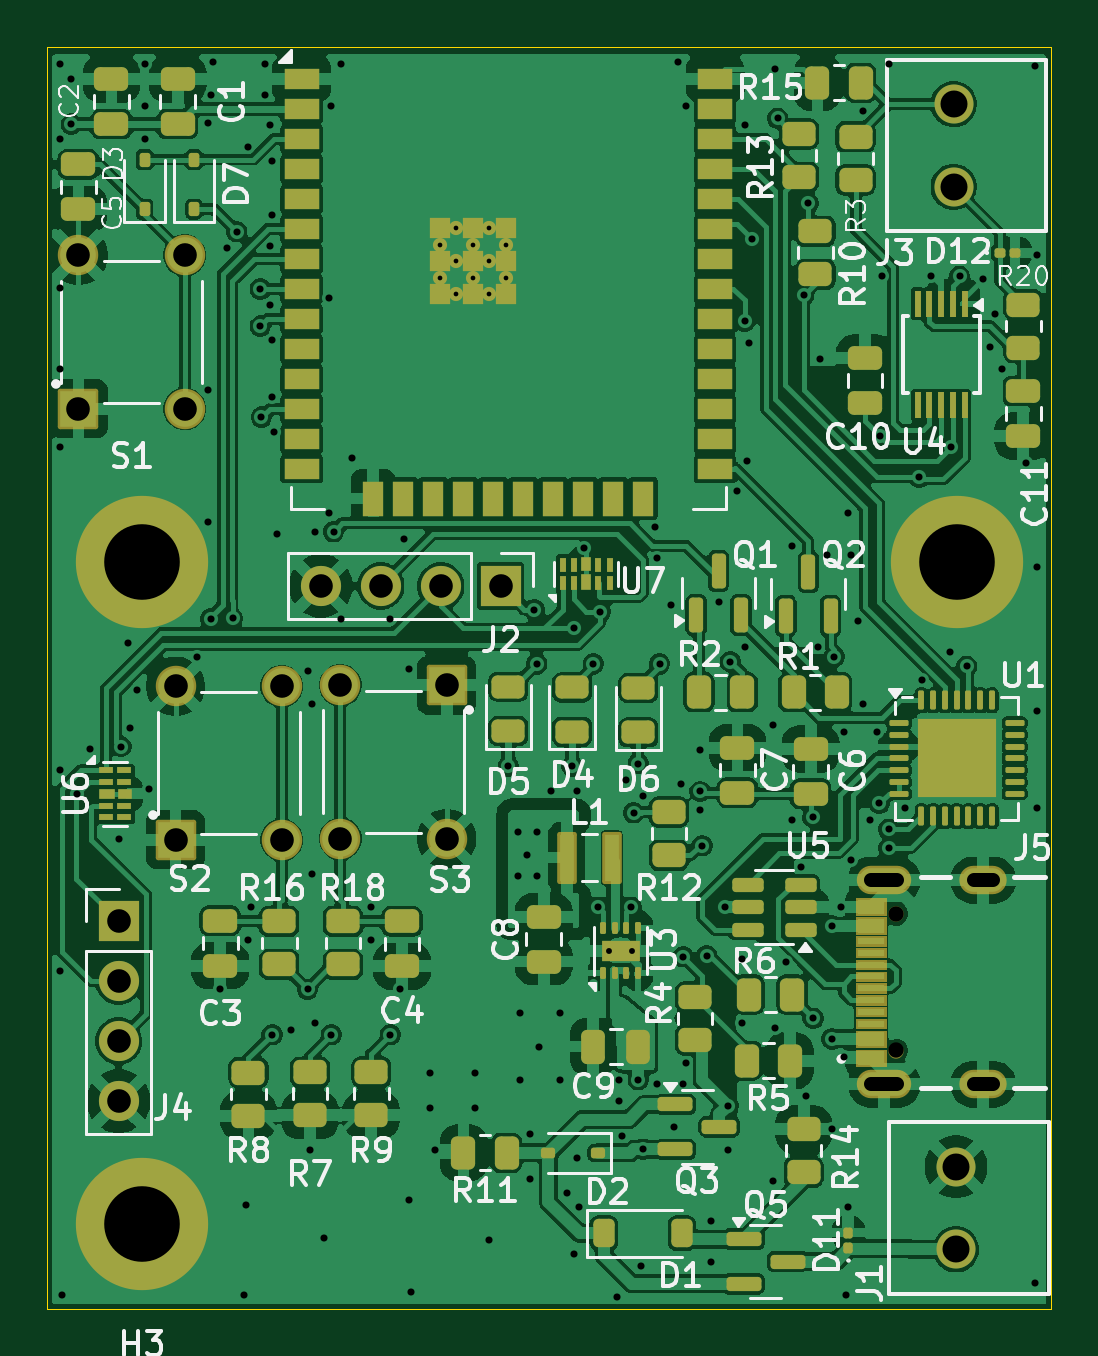
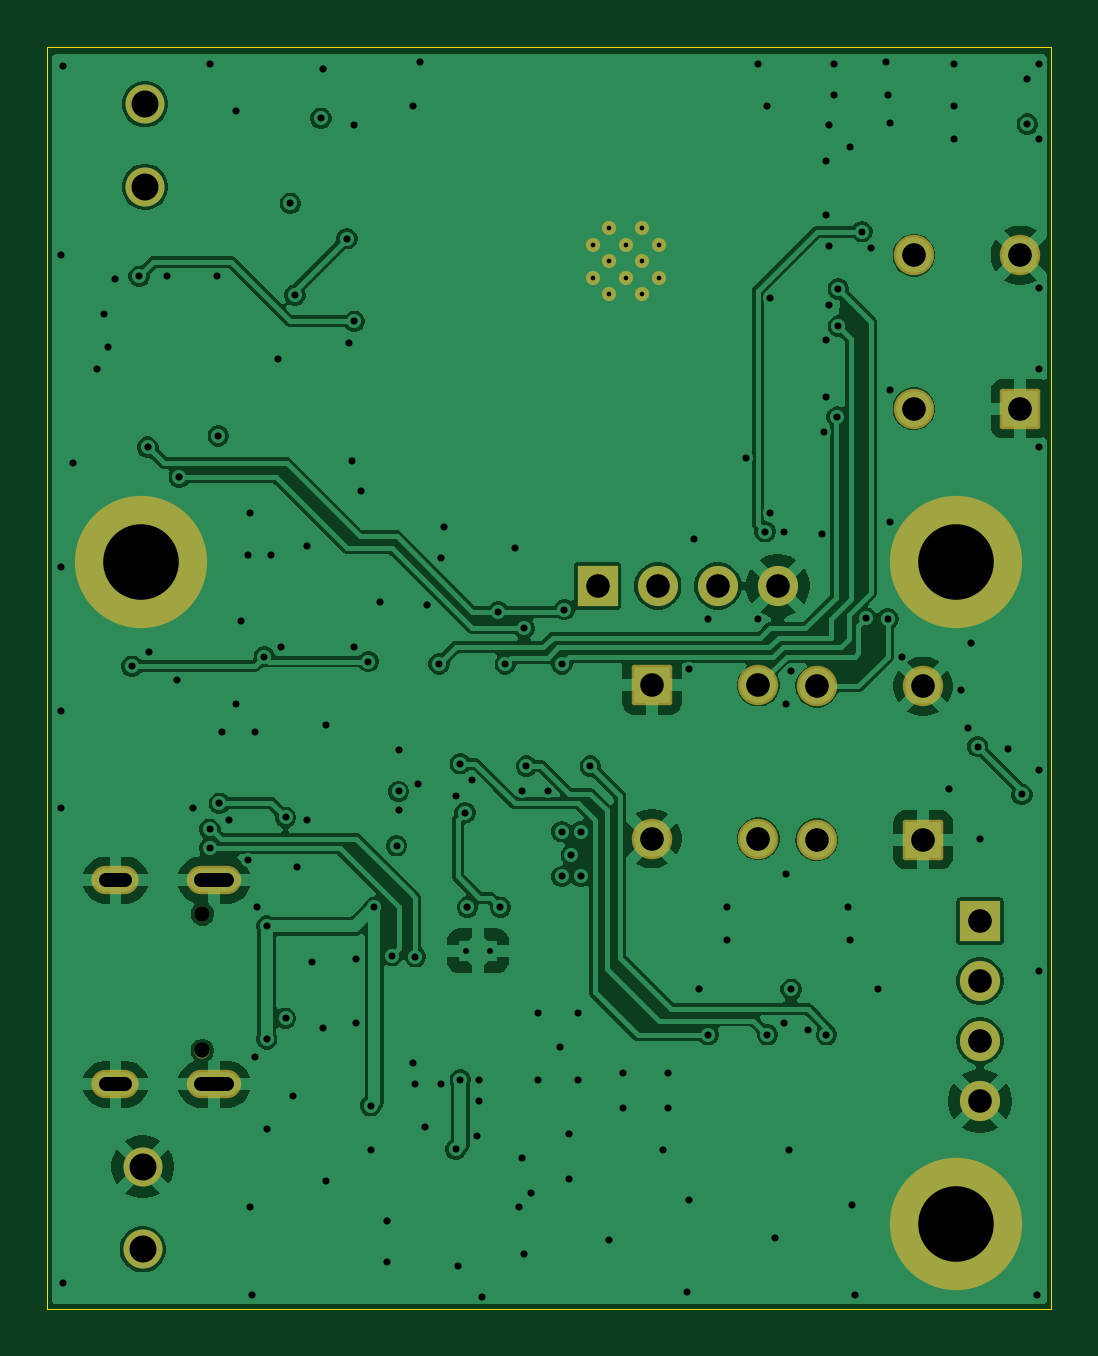
Circuit board: 11 layer files. Board 42.5 x 53.4 mm.
- bottom_copper: Capteur_courant_IoT-B_Cu.gbl (115956 bytes)
- bottom_mask: Capteur_courant_IoT-B_Mask.gbs (2692 bytes)
- paste: Capteur_courant_IoT-B_Paste.gbp (498 bytes)
- bottom_silk: Capteur_courant_IoT-B_Silkscreen.gbo (2702 bytes)
- outline: Capteur_courant_IoT-Edge_Cuts.gm1 (661 bytes)
- top_copper: Capteur_courant_IoT-F_Cu.gtl (304087 bytes)
- top_mask: Capteur_courant_IoT-F_Mask.gts (14234 bytes)
- paste: Capteur_courant_IoT-F_Paste.gtp (9803 bytes)
- top_silk: Capteur_courant_IoT-F_Silkscreen.gto (100371 bytes)
- drill: Capteur_courant_IoT-NPTH.drl (367 bytes)
- drill: Capteur_courant_IoT-PTH.drl (4415 bytes)

=== bottom_copper: Capteur_courant_IoT-B_Cu.gbl (115956 bytes, source omitted) ===
=== bottom_mask: Capteur_courant_IoT-B_Mask.gbs (2692 bytes, source withheld) ===
=== paste: Capteur_courant_IoT-B_Paste.gbp ===
G04 #@! TF.GenerationSoftware,KiCad,Pcbnew,9.0.2*
G04 #@! TF.CreationDate,2025-07-03T10:04:56+02:00*
G04 #@! TF.ProjectId,Capteur_courant_IoT,43617074-6575-4725-9f63-6f7572616e74,rev?*
G04 #@! TF.SameCoordinates,Original*
G04 #@! TF.FileFunction,Paste,Bot*
G04 #@! TF.FilePolarity,Positive*
%FSLAX46Y46*%
G04 Gerber Fmt 4.6, Leading zero omitted, Abs format (unit mm)*
G04 Created by KiCad (PCBNEW 9.0.2) date 2025-07-03 10:04:56*
%MOMM*%
%LPD*%
G01*
G04 APERTURE LIST*
G04 APERTURE END LIST*
M02*

=== bottom_silk: Capteur_courant_IoT-B_Silkscreen.gbo (2702 bytes, source withheld) ===
=== outline: Capteur_courant_IoT-Edge_Cuts.gm1 ===
G04 #@! TF.GenerationSoftware,KiCad,Pcbnew,9.0.2*
G04 #@! TF.CreationDate,2025-07-03T10:04:56+02:00*
G04 #@! TF.ProjectId,Capteur_courant_IoT,43617074-6575-4725-9f63-6f7572616e74,rev?*
G04 #@! TF.SameCoordinates,Original*
G04 #@! TF.FileFunction,Profile,NP*
%FSLAX46Y46*%
G04 Gerber Fmt 4.6, Leading zero omitted, Abs format (unit mm)*
G04 Created by KiCad (PCBNEW 9.0.2) date 2025-07-03 10:04:56*
%MOMM*%
%LPD*%
G01*
G04 APERTURE LIST*
G04 #@! TA.AperFunction,Profile*
%ADD10C,0.050000*%
G04 #@! TD*
G04 APERTURE END LIST*
D10*
X122980000Y-73200000D02*
X165480000Y-73200000D01*
X165480000Y-126600000D01*
X122980000Y-126600000D01*
X122980000Y-73200000D01*
M02*

=== top_copper: Capteur_courant_IoT-F_Cu.gtl (304087 bytes, source omitted) ===
=== top_mask: Capteur_courant_IoT-F_Mask.gts (14234 bytes, source omitted) ===
=== paste: Capteur_courant_IoT-F_Paste.gtp (9803 bytes, source omitted) ===
=== top_silk: Capteur_courant_IoT-F_Silkscreen.gto (100371 bytes, source omitted) ===
=== drill: Capteur_courant_IoT-NPTH.drl ===
M48
; DRILL file {KiCad 9.0.2} date 2025-07-03T10:05:07+0200
; FORMAT={-:-/ absolute / metric / decimal}
; #@! TF.CreationDate,2025-07-03T10:05:07+02:00
; #@! TF.GenerationSoftware,Kicad,Pcbnew,9.0.2
; #@! TF.FileFunction,NonPlated,1,4,NPTH
FMAT,2
METRIC
; #@! TA.AperFunction,NonPlated,NPTH,ComponentDrill
T1C0.650
%
G90
G05
T1
X158.92Y-109.887
X158.92Y-115.667
M30

=== drill: Capteur_courant_IoT-PTH.drl ===
M48
; DRILL file {KiCad 9.0.2} date 2025-07-03T10:05:07+0200
; FORMAT={-:-/ absolute / metric / decimal}
; #@! TF.CreationDate,2025-07-03T10:05:07+02:00
; #@! TF.GenerationSoftware,Kicad,Pcbnew,9.0.2
; #@! TF.FileFunction,Plated,1,4,PTH
FMAT,2
METRIC
; #@! TA.AperFunction,Plated,PTH,ComponentDrill
T1C0.200
; #@! TA.AperFunction,Plated,PTH,ComponentDrill
T2C0.250
; #@! TA.AperFunction,Plated,PTH,ViaDrill
T3C0.300
; #@! TA.AperFunction,Plated,PTH,ComponentDrill
T4C0.600
; #@! TA.AperFunction,Plated,PTH,ComponentDrill
T5C1.000
; #@! TA.AperFunction,Plated,PTH,ComponentDrill
T6C1.143
; #@! TA.AperFunction,Plated,PTH,ComponentDrill
T7C3.200
%
G90
G05
T1
X139.6Y-81.56
X139.6Y-82.96
X140.3Y-80.86
X140.3Y-82.26
X140.3Y-83.66
X141.0Y-81.56
X141.0Y-82.96
X141.7Y-80.86
X141.7Y-82.26
X141.7Y-83.66
X142.4Y-81.56
X142.4Y-82.96
T2
X146.75Y-111.45
X147.75Y-111.45
T3
X123.5Y-73.9
X123.5Y-77.1
X123.5Y-83.4
X123.5Y-86.8
X123.5Y-90.1
X123.5Y-103.8
X123.5Y-112.3
X123.6Y-126.0
X124.0Y-74.55
X124.0Y-76.45
X124.226Y-104.826
X124.8Y-102.9
X126.0Y-106.7
X126.1Y-102.8
X126.4Y-98.4
X126.5Y-102.0
X126.8Y-100.4
X127.1Y-73.9
X127.1Y-75.7
X127.1Y-77.1
X127.3Y-104.6
X129.3Y-99.0
X129.8Y-76.4
X129.8Y-87.7
X129.8Y-93.3
X129.9Y-75.2
X129.9Y-97.401
X130.0Y-73.8
X130.3Y-113.075
X130.6Y-81.7
X130.824Y-97.376
X131.0Y-81.0
X131.3Y-126.0
X131.4Y-122.2
X131.5Y-77.4
X131.5Y-111.0
X131.6Y-109.6
X132.0Y-83.43
X132.0Y-85.0
X132.05Y-88.85
X132.2Y-73.9
X132.2Y-75.2
X132.4Y-76.5
X132.4Y-81.6
X132.4Y-84.1
X132.5Y-78.0
X132.5Y-80.3
X132.5Y-85.6
X132.5Y-88.0
X132.5Y-115.0
X132.6Y-89.5
X132.7Y-93.8
X133.3Y-114.8
X134.0Y-99.6
X134.0Y-113.075
X134.1Y-119.9
X134.2Y-101.0
X134.2Y-108.2
X134.3Y-93.7
X134.3Y-114.5
X134.7Y-123.6
X134.9Y-83.8
X134.9Y-92.9
X135.0Y-75.7
X135.0Y-115.0
X135.1Y-93.7
X135.4Y-73.9
X135.4Y-97.4
X135.9Y-90.6
X136.7Y-109.6
X136.7Y-111.0
X137.5Y-97.4
X137.5Y-115.0
X137.9Y-113.075
X138.1Y-94.0
X138.3Y-99.5
X138.3Y-122.0
X138.4Y-125.9
X139.2Y-116.6
X139.2Y-118.1
X139.4Y-119.9
X141.1Y-116.6
X141.1Y-118.1
X141.7Y-123.7
X142.5Y-103.625
X142.9Y-106.4
X142.9Y-108.3
X143.0Y-114.1
X143.0Y-116.9
X143.3Y-107.4
X143.4Y-119.2
X143.4Y-121.1
X143.6Y-97.0
X143.7Y-99.3
X143.7Y-106.4
X143.7Y-108.3
X143.8Y-115.5
X144.3Y-104.7
X144.7Y-114.1
X144.7Y-116.9
X145.0Y-121.7
X145.2Y-103.625
X145.3Y-97.8
X145.3Y-124.3
X145.4Y-104.7
X145.4Y-120.2
X145.5Y-122.3
X145.7Y-94.4
X146.1Y-99.3
X146.3Y-109.6
X146.4Y-97.1
X147.1Y-126.1
X147.2Y-116.9
X147.2Y-117.8
X147.3Y-119.3
X147.5Y-104.2
X147.7Y-109.6
X147.8Y-105.6
X148.0Y-103.525
X148.0Y-116.9
X148.1Y-124.8
X148.2Y-104.9
X148.2Y-119.85
X148.7Y-93.5
X148.8Y-94.8
X148.8Y-117.1
X148.9Y-99.3
X149.4Y-96.8
X149.5Y-118.9
X149.7Y-73.8
X149.8Y-104.4
X149.9Y-111.7
X149.9Y-117.1
X150.0Y-75.7
X150.0Y-116.2
X150.6Y-105.5
X150.615Y-102.95
X150.615Y-104.7
X150.7Y-107.0
X150.901Y-111.65
X151.1Y-122.9
X151.1Y-124.6
X151.4Y-96.7
X151.651Y-109.6
X151.8Y-118.0
X151.8Y-119.9
X151.9Y-99.2
X152.2Y-92.0
X152.4Y-111.8
X152.4Y-114.5
X152.5Y-76.5
X152.5Y-84.8
X152.5Y-98.6
X152.6Y-90.7
X152.7Y-85.7
X152.8Y-81.3
X153.7Y-101.9
X153.7Y-121.2
X153.8Y-74.101
X153.8Y-114.7
X153.9Y-76.2
X154.269Y-111.931
X154.5Y-94.3
X154.5Y-105.9
X154.9Y-107.9
X155.0Y-83.7
X155.1Y-117.6
X155.2Y-79.8
X155.4Y-105.8
X155.4Y-114.3
X155.6Y-98.6
X155.7Y-86.4
X156.0Y-94.7
X156.2Y-110.4
X156.2Y-115.177
X156.2Y-119.0
X156.3Y-99.0
X156.6Y-109.578
X156.7Y-102.2
X156.7Y-115.927
X156.8Y-126.0
X156.9Y-92.9
X156.9Y-122.3
X157.0Y-94.7
X157.0Y-107.6
X157.3Y-97.5
X157.5Y-75.9
X157.5Y-101.0
X157.8Y-105.9
X158.1Y-102.2
X158.2Y-105.2
X158.25Y-89.65
X158.3Y-82.9
X158.6Y-73.9
X158.6Y-106.3
X158.6Y-107.1
X159.3Y-105.4
X159.9Y-91.4
X160.0Y-100.0
X160.4Y-82.9
X161.2Y-98.8
X161.227Y-90.122
X161.6Y-82.888
X161.9Y-99.4
X162.6Y-83.0
X162.9Y-85.9
X163.1Y-84.5
X163.4Y-86.8
X164.4Y-90.8
X164.8Y-74.0
X164.8Y-125.5
X164.899Y-82.0
X164.9Y-95.2
X164.9Y-101.3
X164.9Y-105.4
T5
X124.3Y-82.0
X124.3Y-88.5
X126.0Y-110.19
X126.0Y-112.73
X126.0Y-115.27
X126.0Y-117.81
X128.412Y-100.25
X128.412Y-106.75
X128.8Y-82.0
X128.8Y-88.5
X132.912Y-100.25
X132.912Y-106.75
X134.56Y-96.0
X135.387Y-100.2
X135.387Y-106.7
X137.1Y-96.0
X139.64Y-96.0
X139.887Y-100.2
X139.887Y-106.7
X142.18Y-96.0
T6
X161.351Y-75.605
X161.351Y-79.105
X161.451Y-120.587
X161.451Y-124.087
T7
X127.0Y-95.0
X127.0Y-123.0
X161.5Y-95.0
T4
X157.87Y-108.457G85X158.97Y-108.457
G05
X157.87Y-117.097G85X158.97Y-117.097
G05
X162.2Y-108.457G85X163.0Y-108.457
G05
X162.2Y-117.097G85X163.0Y-117.097
G05
M30

